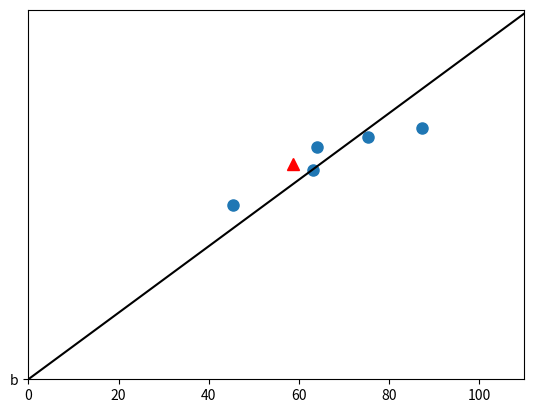

Recreate this plot in Python.
import math

from matplotlib import pyplot as plt
from numpy import size


def rotate(origin, point, angle):
    """
    Rotate a point counterclockwise by a given angle around a given origin.

    The angle should be given in radians.
    """
    ox, oy = origin
    px, py = point

    qx = ox + math.cos(angle) * (px - ox) - math.sin(angle) * (py - oy)
    qy = oy + math.sin(angle) * (px - ox) + math.cos(angle) * (py - oy)
    return qx, qy


def main():
    number_of_rep = 5
    number_of_axes =2
    omuz = [120, 130, 140, 150,96]
    bel = [0, 5, -2, -10,6]
    axes_x = [0,210]
    axes_y = [0,0]
    for i in range(number_of_rep):
        point = [omuz[i], bel[i]]
        omuz[i], bel[i] = rotate([0, 0], point, 45)
    for i in range(number_of_axes):
        point = [axes_x[i], axes_y[i]]
        axes_x[i], axes_y[i] = rotate([0, 0], point, 45)
    current_point_x,current_point_y=rotate([0, 0], [120,5], 45)
    plt.plot(omuz, bel, 'o', 'b',markersize= 8)
    current_point_x_list = [current_point_x]
    current_point_y_list = [current_point_y]
    plt.plot(current_point_x_list,current_point_y_list, 'r^',markersize = 8)
    plt.plot(axes_x,axes_y, linestyle='-', color='k',markersize=6)
    plt.xlim(0,110)
    plt.ylim(0,180)
    plt.show()


if __name__ == "__main__":
    main()
